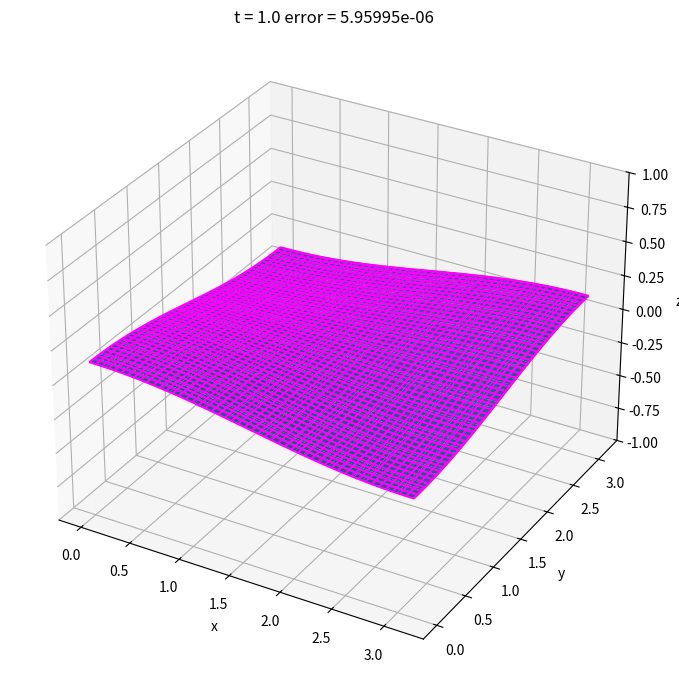
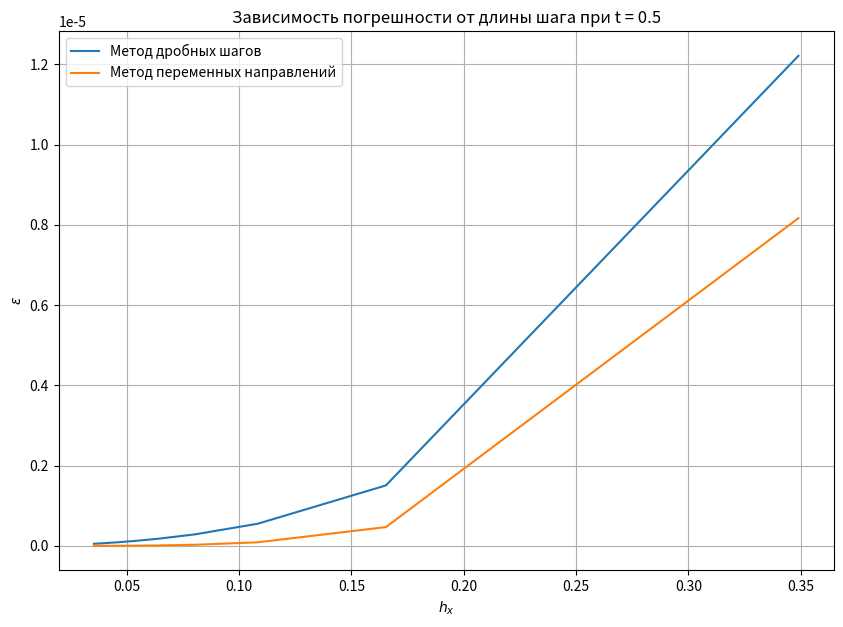
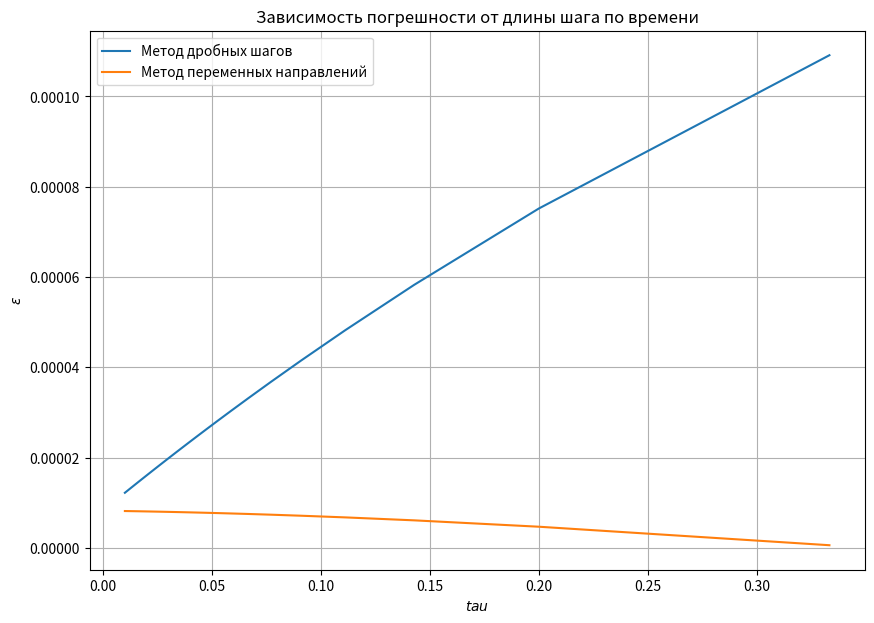

These charts were generated, in order, by the following Python code:
import matplotlib.pyplot as plt, math, numpy as np

def ux0t(x, t, a=1):
    return math.cos(x) * math.exp(-2 * a * t)

def uxpt(x, t, a=1):
    return -math.cos(x) * math.exp(-2 * a * t)

def u0yt(y, t, a=1):
    return math.cos(y) * math.exp(-2 * a * t)

def upyt(y, t, a=1):
    return -math.cos(y) * math.exp(-2 * a * t)

def uxy0(x, y):
    return math.cos(x) * math.cos(y)

def u(x, y, t, a=1):
    return math.cos(x) * math.cos(y) * math.exp(-2 * a * t)

class Solver:
    def __init__(self, T=1, order2nd=True):
        self.psi0 = ux0t
        self.psi1 = uxpt
        self.phi0 = u0yt
        self.phi1 = upyt
        self.rho0 = uxy0
        self.T = T
        self.lx0 = 0
        self.lx1 = math.pi
        self.ly0 = 0
        self.ly1 = math.pi
        self.tau = None
        self.hx = None
        self.hy = None
        self.order = order2nd
        self.Nx = None
        self.Ny = None
        self.K = None
        self.cx = None
        self.bx = None
        self.cy = None
        self.by = None
        self.hx2 = None
        self.hy2 = None

    def set_l0_l1(self, lx0, lx1, ly0, ly1):
        self.lx0 = lx0
        self.lx1 = lx1
        self.ly0 = ly0
        self.ly1 = ly1

    def set_T(self, T):
        self.T = T

    def compute_h(self):
        self.hx = (self.lx1 - self.lx0) / (self.Nx - 1)
        self.hy = (self.ly1 - self.ly0) / (self.Ny - 1)
        self.hx2 = self.hx * self.hx
        self.hy2 = self.hy * self.hy

    def compute_tau(self):
        self.tau = self.T / (self.K - 1)

    @staticmethod
    def progon(A, b):
        P = [-item[2] for item in A]
        Q = [item for item in b]
        P[0] /= A[0][1]
        Q[0] /= A[0][1]
        for i in range(1, len(b)):
            z = (A[i][1] + A[i][0] * P[i - 1])
            P[i] /= z
            Q[i] -= A[i][0] * Q[i - 1]
            Q[i] /= z
        for i in range(len(Q) - 2, -1, -1):
            Q[i] += P[i] * Q[i + 1]
        return Q

    @staticmethod
    def nparange(start, end, step=1):
        now = start
        e = 0.00000000001
        while now - e <= end:
            yield now
            now += step

    def compute_left_edge(self, X, Y, t, square):
        for i in range(self.Ny):
            square[i][0] = self.phi0(Y[i][0], t)

    def compute_right_edge(self, X, Y, t, square):
        for i in range(self.Ny):
            square[i][-1] = self.phi1(Y[i][-1], t)

    def compute_bottom_edge(self, X, Y, t, square):
        for j in range(1, self.Nx - 1):
            square[0][j] = self.psi0(X[0][j], t)

    def compute_top_edge(self, X, Y, t, square):
        for j in range(1, self.Nx - 1):
            square[-1][j] = self.psi1(X[-1][j], t)

    def compute_line_first_step(self, i, X, Y, t, last_square, now_square):
        hy2 = self.hy2
        hx2 = self.hx2
        b = self.bx
        c = self.cx
        A = [(0, b, c)]
        w = [
            -self.cy * self.order * last_square[i - 1][1] -
            ((self.order + 1) * hx2 * hy2 - 2 * self.cy * self.order) * last_square[i][1] -
            self.cy * self.order * last_square[i + 1][1] -
            c * now_square[i][0]
        ]
        A.extend([(c, b, c) for _ in range(2, self.Nx - 2)])
        w.extend([
            -self.cy * self.order * last_square[i - 1][j] -
            ((self.order + 1) * hx2 * hy2 - 2 * self.cy * self.order) * last_square[i][j] -
            self.cy * self.order * last_square[i + 1][j]
            for j in range(2, self.Nx - 2)
        ])
        A.append((c, b, 0))
        w.append(
            -self.cy * self.order * last_square[i - 1][-2] -
            ((self.order + 1) * hx2 * hy2 - 2 * self.cy * self.order) * last_square[i][-2] -
            self.cy * self.order * last_square[i + 1][-2] -
            c * now_square[i][-1]
        )
        line = self.progon(A, w)
        for j in range(1, self.Nx - 1):
            now_square[i][j] = line[j - 1]

    def compute_line_second_step(self, j, X, Y, t, last_square, now_square):
        hx2 = self.hx2
        hy2 = self.hy2
        c = self.cy
        b = self.by
        A = [(0, b, c)]
        w = [
            -self.cx * self.order * last_square[1][j - 1] -
            ((self.order + 1) * hx2 * hy2 - 2 * self.cx * self.order) * last_square[1][j] -
            self.cx * self.order * last_square[1][j + 1] -
            c * now_square[0][j]
        ]
        A.extend([(c, b, c) for _ in range(2, self.Ny - 2)])
        w.extend([
            -self.cx * self.order * last_square[i][j - 1] -
            ((self.order + 1) * hx2 * hy2 - 2 * self.cx * self.order) * last_square[i][j] -
            self.cx * self.order * last_square[i][j + 1]
            for i in range(2, self.Ny - 2)
        ])
        A.append((c, b, 0))
        w.append(
            -self.cx * self.order * last_square[-2][j - 1] -
            ((self.order + 1) * hx2 * hy2 - 2 * self.cx * self.order) * last_square[-2][j] -
            self.cx * self.order * last_square[-2][j + 1] -
            c * now_square[-1][j]
        )
        line = self.progon(A, w)
        for i in range(1, self.Ny - 1):
            now_square[i][j] = line[i - 1]

    def compute_square(self, X, Y, t, last_square):
        square = [[0.0 for _ in range(self.Nx)] for _ in range(self.Ny)]
        self.compute_left_edge(X, Y, t - 0.5 * self.tau, square)
        self.compute_right_edge(X, Y, t - 0.5 * self.tau, square)
        self.compute_bottom_edge(X, Y, t - 0.5 * self.tau, square)
        self.compute_top_edge(X, Y, t - 0.5 * self.tau, square)
        for i in range(1, self.Ny - 1):
            self.compute_line_first_step(i, X, Y, t - 0.5 * self.tau, last_square, square)
        last_square = square
        square = [[0.0 for _ in range(self.Nx)] for _ in range(self.Ny)]
        self.compute_left_edge(X, Y, t, square)
        self.compute_right_edge(X, Y, t, square)
        self.compute_bottom_edge(X, Y, t, square)
        self.compute_top_edge(X, Y, t, square)
        for j in range(1, self.Nx - 1):
            self.compute_line_second_step(j, X, Y, t, last_square, square)
        return square

    def init_t0(self, X, Y):
        first = [[0.0 for _ in range(self.Nx)] for _ in range(self.Ny)]
        for i in range(self.Ny):
            for j in range(self.Nx):
                first[i][j] = self.rho0(X[i][j], Y[i][j])
        return first

    def __call__(self, Nx=20, Ny=20, K=20):
        self.Nx, self.Ny, self.K = Nx, Ny, K
        self.compute_tau()
        self.compute_h()

        self.bx = -2 * self.tau * self.hy2
        self.bx -= (1 + self.order) * self.hx2 * self.hy2
        self.cx = self.tau * self.hy2

        self.cy = self.tau * self.hx2
        self.by = -2 * self.tau * self.hx2
        self.by -= (1 + self.order) * self.hx2 * self.hy2
        x = list(self.nparange(self.lx0, self.lx1, self.hx))
        y = list(self.nparange(self.ly0, self.ly1, self.hy))
        X = [x for _ in range(self.Ny)]
        Y = [[y[i] for _ in x] for i in range(self.Ny)]

        taus = [0.0]
        ans = [self.init_t0(X, Y)]
        for t in self.nparange(self.tau, self.T, self.tau):
            ans.append(self.compute_square(X, Y, t, ans[-1]))
            taus.append(t)
        return X, Y, taus, ans


def real_z_by_time(lx0, lx1, ly0, ly1, t, f):
    x = np.arange(lx0, lx1 + 0.002, 0.002)
    y = np.arange(ly0, ly1 + 0.002, 0.002)
    X = np.ones((y.shape[0], x.shape[0]))
    Y = np.ones((x.shape[0], y.shape[0]))
    Z = np.ones((y.shape[0], x.shape[0]))
    for i in range(Y.shape[0]):
        Y[i] = y
    Y = Y.T
    for i in range(X.shape[0]):
        X[i] = x
    for i in range(Z.shape[0]):
        for j in range(Z.shape[1]):
            Z[i, j] = f(X[i, j], Y[i, j], t)
    return X, Y, Z

def error(X, Y, t, z, ut=u):
    ans = 0.0
    for i in range(len(z)):
        for j in range(len(z[i])):
            ans = max(abs(ut(X[i][j], Y[i][j], t) - z[i][j]), ans)
    return (ans / (len(z) * len(z[0])))

def plot_by_time(X, Y, T, Z, j, extrems):
    t = T[j]
    z = Z[j]
    fig = plt.figure(num=1, figsize=(10, 7), clear=True)
    ax = fig.add_subplot(1, 1, 1, projection='3d')
    ax.plot_surface(np.array(X), np.array(Y), np.array(z))
    ax.plot_wireframe(*real_z_by_time(0, math.pi, 0, math.pi, t, u), color="fuchsia")
    ax.set_xlabel('x')
    ax.set_ylabel('y')
    ax.set_zlabel('z')
    ax.set_title(
        't = ' + str(round(t, 8)) + " error = " + str(round(error(X, Y, t, z), 11)),
        loc="center", fontsize=12)
    ax.set_zlim(extrems[0], extrems[1])
    fig.tight_layout()
    plt.show()
    return fig

def square_minmax(z):
    minimum, maximum = z[0][0], z[0][0]
    for i in range(len(z)):
        for j in range(len(z[i])):
            minimum = z[i][j] if z[i][j] < minimum else minimum
            maximum = z[i][j] if z[i][j] > maximum else maximum
    return minimum, maximum

def search_minmax(zz):
    minimum, maximum = 0.0, 0.0
    for z in zz:
        minmax = square_minmax(z)
        minimum = minmax[0] if minmax[0] < minimum else minimum
        maximum = minmax[1] if minmax[1] > maximum else maximum
    return minimum, maximum

def plot(nx, ny, k, t, order):
    schema = Solver(T=t, order2nd=order)
    xx, yy, tt, zz = schema(Nx=nx, Ny=ny, K=k)
    extrems = search_minmax(zz)
    plots = []
    for j in range(len(tt)):
        plots.append(plot_by_time(xx, yy, tt, zz, j, extrems))

def get_graphic_h(solver, time=0, tsteps=40):
    h, e = [], []
    for N in range(10, 100, 10):
        x, y, t, z = solver(Nx=N, Ny=N, K=tsteps)
        h.append(solver.hx)
        e.append(error(x, y, t[time], z[time]))
    return h, e

def get_graphic_tau(solver):
    tau = []
    e = []
    for K in range(4, 101, 2):
        x, y, t, z = solver(Nx=10, Ny=10, K=K)
        tau.append(solver.tau)
        time = K // 2
        e.append(error(x, y, t[time], z[time]))
    return tau, e

def plot(nx, ny, k, t, order):
    schema = Solver(T=t, order2nd=order)
    xx, yy, tt, zz = schema(Nx=nx, Ny=ny, K=k)
    extrems = search_minmax(zz)
    plots = []
    for j in range(len(tt)):
        plots.append(plot_by_time(xx, yy, tt, zz, j, extrems))

def get_graphic_h(solver, time=0, tsteps=40):
    h, e = [], []
    for N in range(10, 100, 10):
        x, y, t, z = solver(Nx=N, Ny=N, K=tsteps)
        h.append(solver.hx)
        e.append(error(x, y, t[time], z[time]))
    return h, e

def get_graphic_tau(solver):
    tau = []
    e = []
    for K in range(4, 101, 2):
        x, y, t, z = solver(Nx=10, Ny=10, K=K)
        tau.append(solver.tau)
        time = K // 2
        e.append(error(x, y, t[time], z[time]))
    return tau, e

def error_tau():
    plt.figure(figsize=(10, 7))
    plt.title("Зависимость погрешности от длины шага по времени")

    first = Solver(T=1, order2nd=False)  # метод дробных шагов
    second = Solver(T=1, order2nd=True)  # метод переменных направлений
    tau1, e1 = get_graphic_tau(first)
    tau2, e2 = get_graphic_tau(second)

    plt.plot(tau1, e1, label="Метод дробных шагов")
    plt.plot(tau2, e2, label="Метод переменных направлений")
    plt.xlabel("$tau$")
    plt.ylabel("$\epsilon$")
    plt.legend()
    plt.grid()
    plt.show()

def error_h():
    TSTEPS = 100
    time = 50
    plt.figure(figsize=(10, 7))
    plt.title("Зависимость погрешности от длины шага при t = " + str(time / TSTEPS))

    first = Solver(T=1, order2nd=False)  # метод дробных шагов
    second = Solver(T=1, order2nd=True)  # метод переменных направлений
    h1, e1 = get_graphic_h(first, time, TSTEPS)
    h2, e2 = get_graphic_h(second, time, TSTEPS)

    plt.plot(h1, e1, label="Метод дробных шагов")
    plt.plot(h2, e2, label="Метод переменных направлений")
    plt.xlabel("$h_x$")
    plt.ylabel("$\epsilon$")
    plt.legend()
    plt.grid()
    plt.show()

plot(nx=40, ny=40, k=3, t=1, order=False)

error_h()
error_tau()
